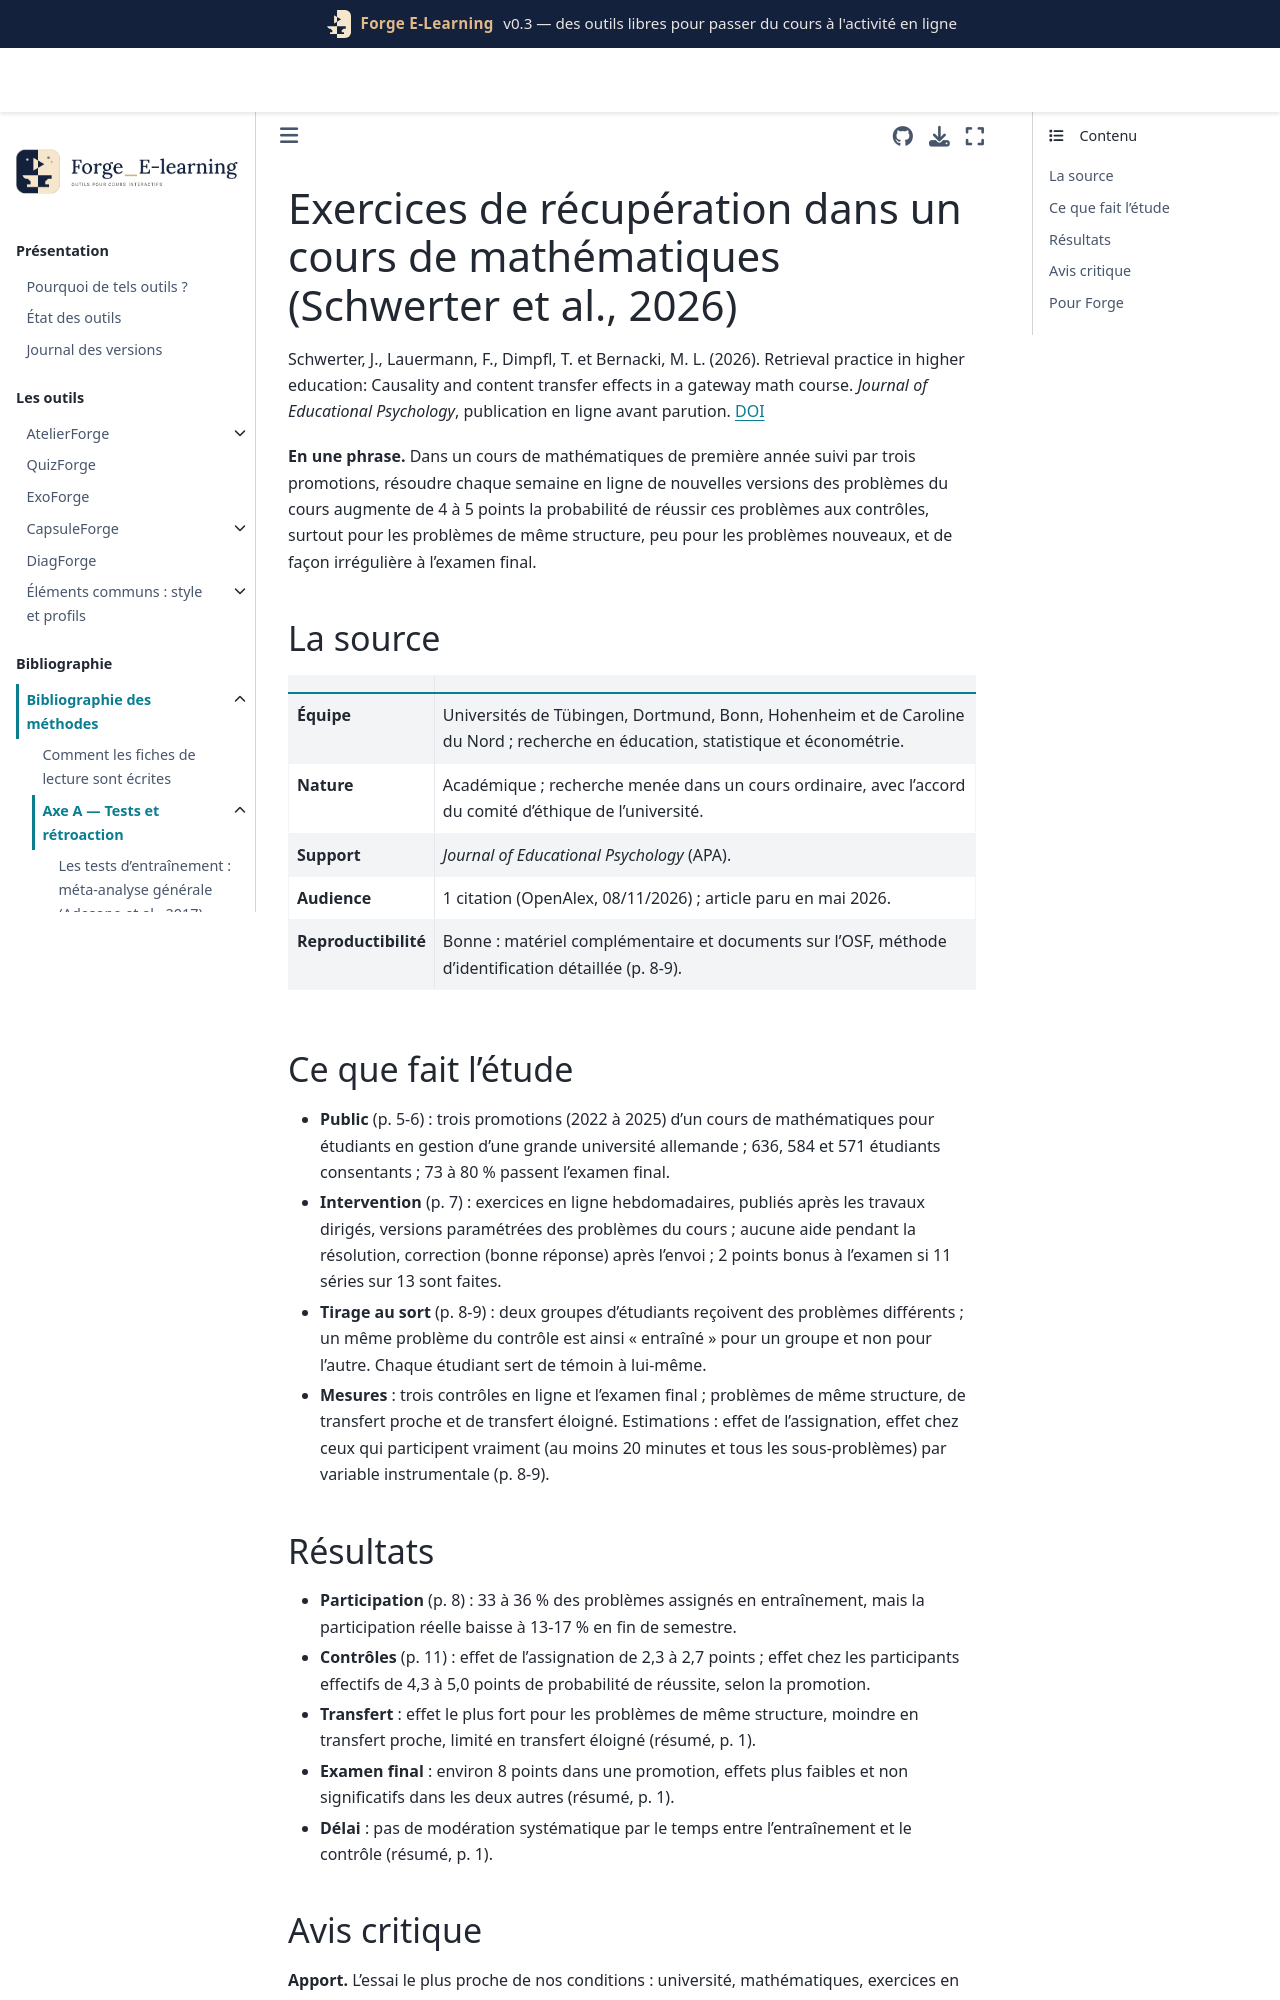

repository: Benoit2lattre/Forge_E-Learning · page: reference/A_tests_retroaction/schwerter2026.html · generator: jekyll

---
cle: schwerter2026
reference: "Schwerter, J., Lauermann, F., Dimpfl, T. et Bernacki, M. L. (2026). Retrieval practice in higher education: Causality and content transfer effects in a gateway math course. Journal of Educational Psychology, publication en ligne avant parution."
doi: 10.1037/edu0001042
axe: [A1]
type_etude: essai randomisé intra-individuel répété sur trois promotions, estimation par variable instrumentale
public: 1 791 étudiants de 1re année en gestion (Allemagne), cours de mathématiques obligatoire
lecture: texte complet, 08/11/2026
regles:
  - outil: ExoForge
    regle: "proposer chaque semaine des exercices en ligne paramétrés sur les problèmes types du cours, à faire sans aide et corrigés après envoi"
    niveau: B
    transferabilite: forte
  - outil: QuizForge
    regle: "attendre un effet surtout sur les problèmes de même structure, moindre sur les problèmes nouveaux ; varier les problèmes s'il faut viser le transfert"
    niveau: B
    transferabilite: forte
  - outil: ExoForge
    regle: "prévoir une incitation à la participation et suivre la participation réelle (temps passé, exercices complets), qui baisse au fil du semestre"
    niveau: C
    transferabilite: forte
---

# Exercices de récupération dans un cours de mathématiques (Schwerter et al., 2026)

Schwerter, J., Lauermann, F., Dimpfl, T. et Bernacki, M. L. (2026). Retrieval practice in higher education: Causality and content transfer effects in a gateway math course. *Journal of Educational Psychology*, publication en ligne avant parution. [DOI](https://doi.org/10.1037/edu0001042)

**En une phrase.** Dans un cours de mathématiques de première année suivi par trois promotions, résoudre chaque semaine en ligne de nouvelles versions des problèmes du cours augmente de 4 à 5 points la probabilité de réussir ces problèmes aux contrôles, surtout pour les problèmes de même structure, peu pour les problèmes nouveaux, et de façon irrégulière à l'examen final.

## La source

| | |
| --- | --- |
| **Équipe** | Universités de Tübingen, Dortmund, Bonn, Hohenheim et de Caroline du Nord ; recherche en éducation, statistique et économétrie. |
| **Nature** | Académique ; recherche menée dans un cours ordinaire, avec l'accord du comité d'éthique de l'université. |
| **Support** | *Journal of Educational Psychology* (APA). |
| **Audience** | 1 citation (OpenAlex, 08/11/2026) ; article paru en mai 2026. |
| **Reproductibilité** | Bonne : matériel complémentaire et documents sur l'OSF, méthode d'identification détaillée (p. 8-9). |

## Ce que fait l'étude

- **Public** (p. 5-6) : trois promotions (2022 à 2025) d'un cours de mathématiques pour étudiants en gestion d'une grande université allemande ; 636, 584 et 571 étudiants consentants ; 73 à 80 % passent l'examen final.
- **Intervention** (p. 7) : exercices en ligne hebdomadaires, publiés après les travaux dirigés, versions paramétrées des problèmes du cours ; aucune aide pendant la résolution, correction (bonne réponse) après l'envoi ; 2 points bonus à l'examen si 11 séries sur 13 sont faites.
- **Tirage au sort** (p. 8-9) : deux groupes d'étudiants reçoivent des problèmes différents ; un même problème du contrôle est ainsi « entraîné » pour un groupe et non pour l'autre. Chaque étudiant sert de témoin à lui-même.
- **Mesures** : trois contrôles en ligne et l'examen final ; problèmes de même structure, de transfert proche et de transfert éloigné. Estimations : effet de l'assignation, effet chez ceux qui participent vraiment (au moins 20 minutes et tous les sous-problèmes) par variable instrumentale (p. 8-9).
